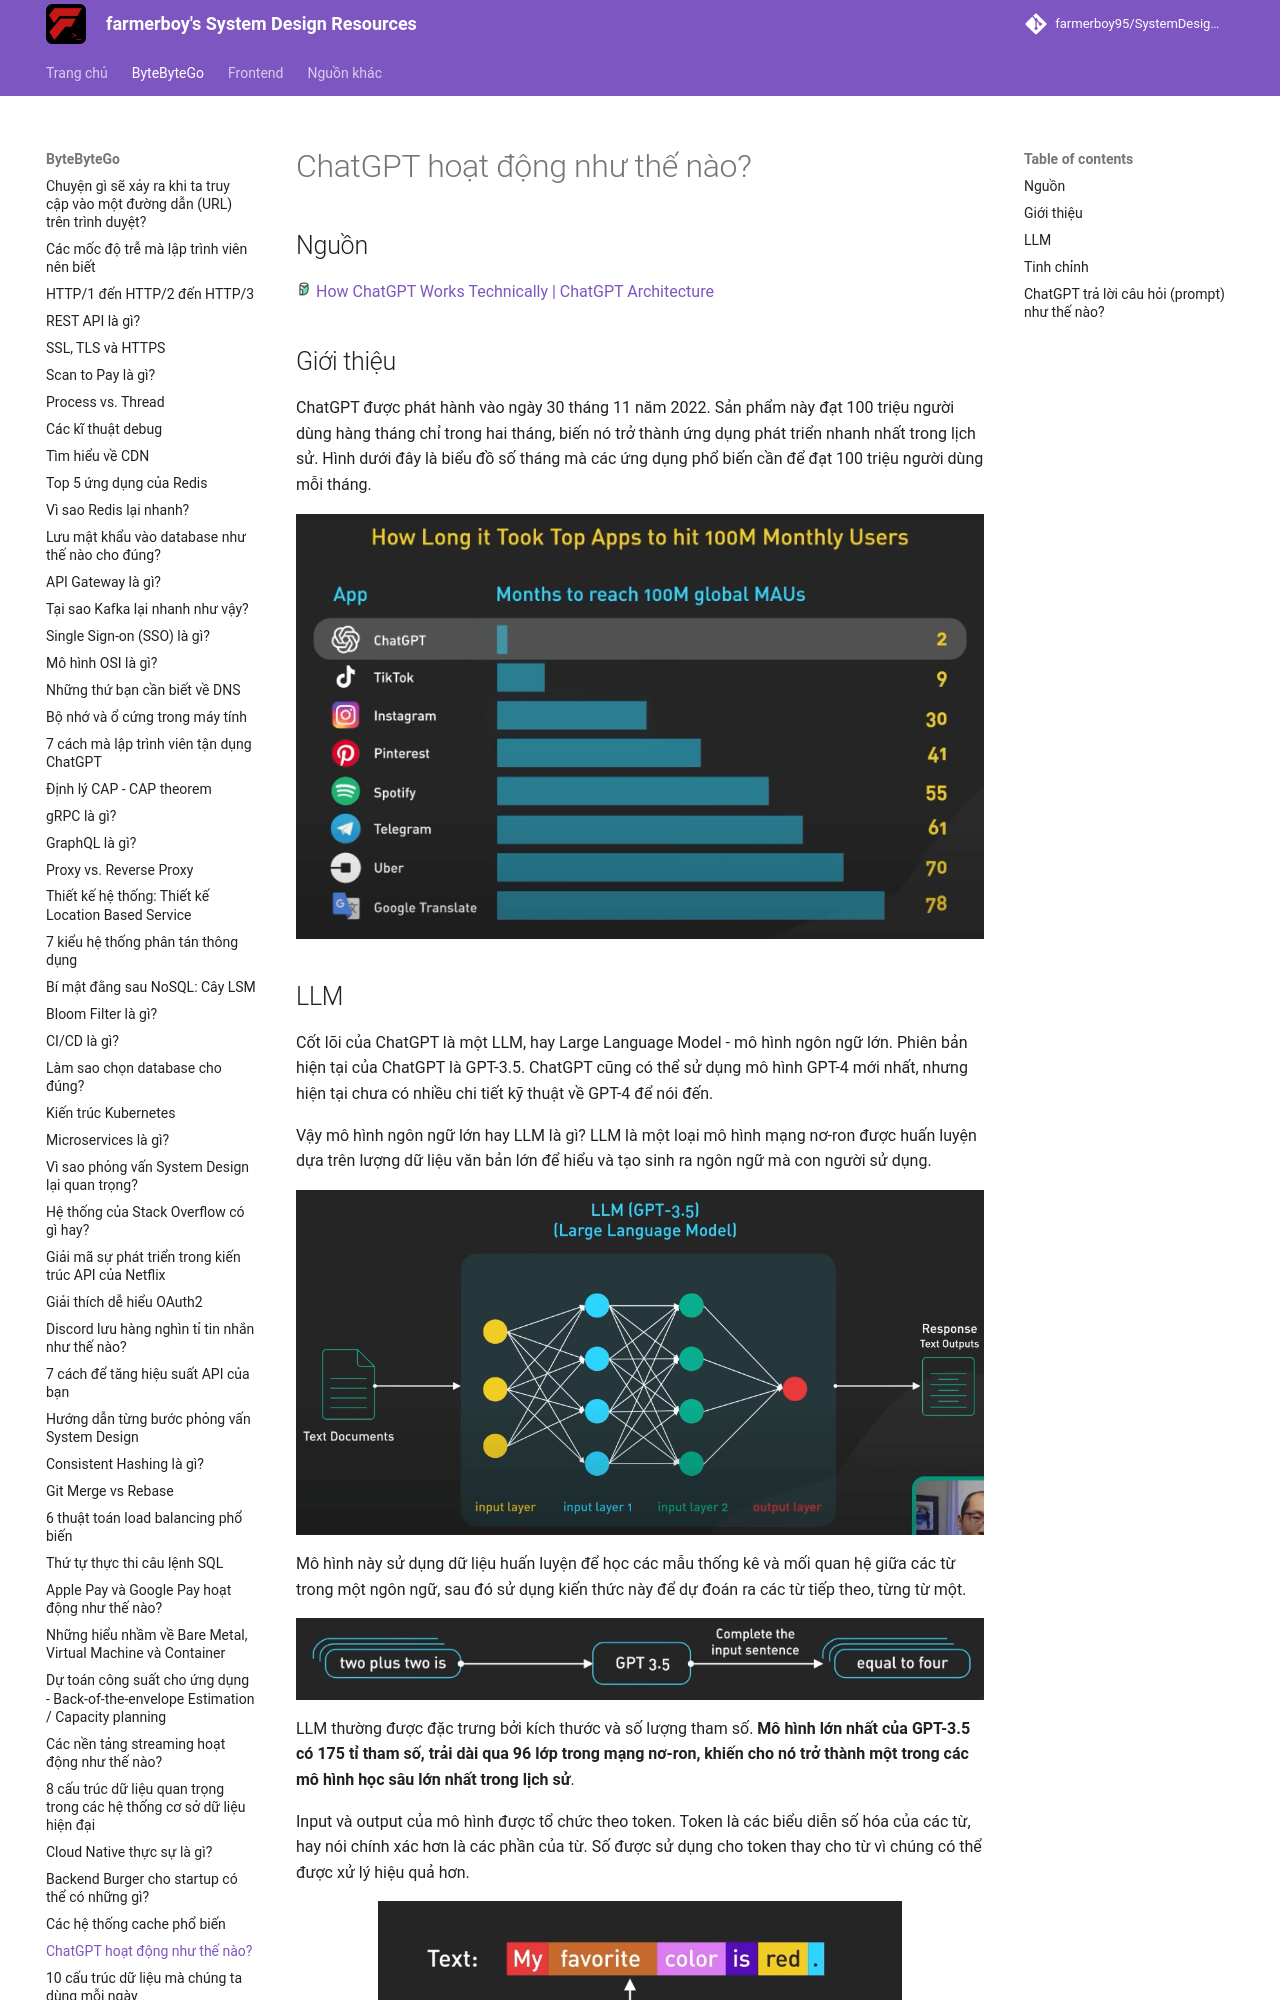

repository: farmerboy95/SystemDesignResources · page: ByteByteGo/how-chatgpt-works/index.html · generator: mkdocs

# ChatGPT hoạt động như thế nào?

## Nguồn

<img src="../../assets/images/bytebytego.png" width="16" height="16"/> [How ChatGPT Works Technically | ChatGPT Architecture](https://www.youtube.com/watch?v=bSvTVREwSNw)

## Giới thiệu

ChatGPT được phát hành vào ngày 30 tháng 11 năm 2022. Sản phẩm này đạt 100 triệu người dùng hàng tháng chỉ trong hai tháng, biến nó trở thành ứng dụng phát triển nhanh nhất trong lịch sử. Hình dưới đây là biểu đồ số tháng mà các ứng dụng phổ biến cần để đạt 100 triệu người dùng mỗi tháng.

![](../assets/ByteByteGo/how-chatgpt-works/figure1.png){:class="centered-img"}
